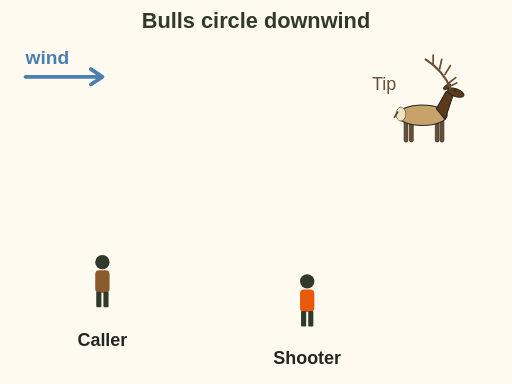
t = 0.00 s
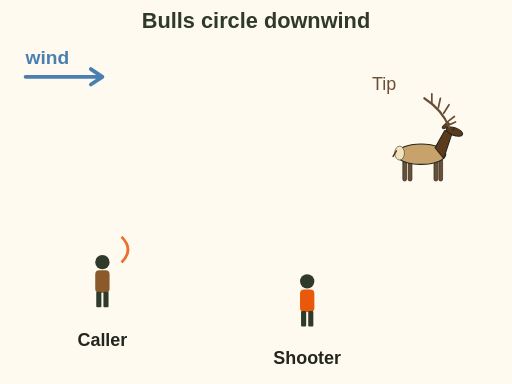
t = 1.58 s
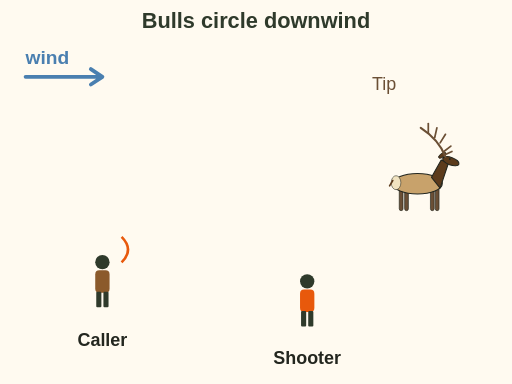
t = 2.80 s
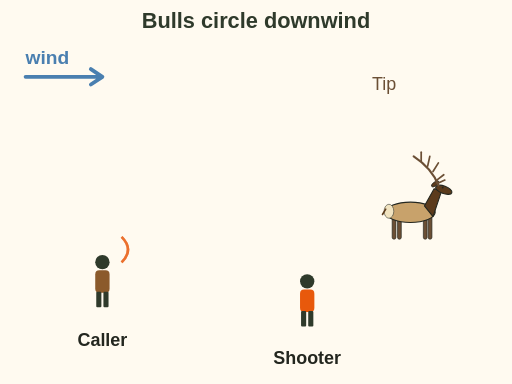
t = 4.00 s
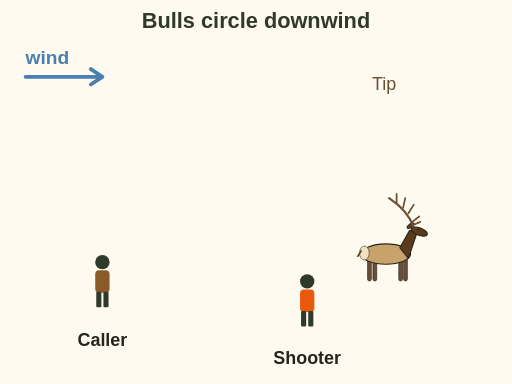
t = 6.00 s
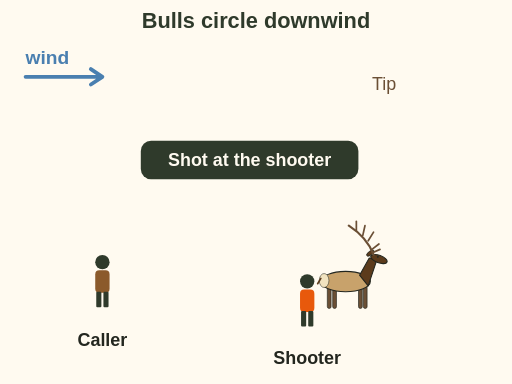
t = 8.00 s

The animated SVG that drew these frames (rendered in a browser with its animation timeline set to each time). Animation: 5 SMIL elements (animate=4,animateMotion=1); one cycle of 8.00 s.

<svg xmlns="http://www.w3.org/2000/svg" viewBox="0 0 400 300" font-family="sans-serif" role="img" aria-label="Animation: the caller sits back and cow calls. A bull comes in from the far side, swings round to the downwind side to scent check the calling, and walks past the shooter, who sits in front of the caller. Tip from calling guides.">
<rect width="400" height="300" fill="#fffaf0"/>
<text x="200" y="22" font-size="17" fill="#2f3a2b" text-anchor="middle" font-weight="bold">Bulls circle downwind</text><path d="M20 60 h60 m-9 -6 l9 6 l-9 6" fill="none" stroke="#4a7fb0" stroke-width="3" stroke-linecap="round" stroke-linejoin="round"/><text x="20" y="50" font-size="15" fill="#4a7fb0" text-anchor="start" font-weight="bold">wind</text><g transform="translate(80 240) scale(0.8)"><circle cx="0" cy="-44" r="7" fill="#2f3a2b"/><rect x="-7" y="-36" width="14" height="22" rx="4" fill="#8b5a2b"/><rect x="-6" y="-15" width="5" height="15" rx="1" fill="#2f3a2b"/><rect x="1" y="-15" width="5" height="15" rx="1" fill="#2f3a2b"/></g><text x="80" y="270" font-size="14" fill="#23261f" text-anchor="middle" font-weight="bold">Caller</text><g transform="translate(240 255) scale(0.8)"><circle cx="0" cy="-44" r="7" fill="#2f3a2b"/><rect x="-7" y="-36" width="14" height="22" rx="4" fill="#e8590c"/><rect x="-6" y="-15" width="5" height="15" rx="1" fill="#2f3a2b"/><rect x="1" y="-15" width="5" height="15" rx="1" fill="#2f3a2b"/></g><text x="240" y="284" font-size="14" fill="#23261f" text-anchor="middle" font-weight="bold">Shooter</text><path d="M95 205 q10 -10 0 -20" fill="none" stroke="#e8590c" stroke-width="2" opacity="0"><animate attributeName="opacity" values="0;1;0" begin="0.0s" dur="1.4s" repeatCount="3"/></path><path d="M95 205 q10 -10 0 -20" fill="none" stroke="#e8590c" stroke-width="2" opacity="0"><animate attributeName="opacity" values="0;1;0" begin="0.7s" dur="1.4s" repeatCount="3"/></path><path d="M95 205 q10 -10 0 -20" fill="none" stroke="#e8590c" stroke-width="2" opacity="0"><animate attributeName="opacity" values="0;1;0" begin="1.4s" dur="1.4s" repeatCount="3"/></path><g><g transform="translate(0 0) scale(0.42 0.42)"><rect x="-34" y="6" width="7" height="44" rx="3.5" fill="#6b4f35" stroke="#23261f" stroke-width="1.2"/><rect x="-24" y="6" width="7" height="44" rx="3.5" fill="#6b4f35" stroke="#23261f" stroke-width="1.2"/><rect x="24" y="6" width="7" height="44" rx="3.5" fill="#6b4f35" stroke="#23261f" stroke-width="1.2"/><rect x="33" y="6" width="7" height="44" rx="3.5" fill="#6b4f35" stroke="#23261f" stroke-width="1.2"/><ellipse cx="0" cy="0" rx="46" ry="19" fill="#c8a26b" stroke="#23261f" stroke-width="2"/><ellipse cx="-40" cy="-2" rx="9" ry="13" fill="#f1e3c0" stroke="#23261f" stroke-width="1"/><path d="M-46 -6 L-52 4" fill="none" stroke="#5c3b1c" stroke-width="3" stroke-linecap="round" stroke-linejoin="round"/><path d="M26 -12 L44 -44 L58 -40 L42 8 Z" fill="#5c3b1c" stroke="#23261f" stroke-width="2" stroke-linejoin="round"/><ellipse cx="62" cy="-42" rx="16" ry="7" transform="rotate(20 62 -42)" fill="#5c3b1c" stroke="#23261f" stroke-width="2"/><ellipse cx="46" cy="-53" rx="8" ry="3.5" transform="rotate(-35 46 -53)" fill="#5c3b1c" stroke="#23261f" stroke-width="1.5"/><circle cx="60" cy="-46" r="1.8" fill="#23261f"/><path d="M52 -50 Q40 -82 6 -104" fill="none" stroke="#6b4f35" stroke-width="4" stroke-linecap="round" stroke-linejoin="round"/><path d="M51 -54 L64 -60" fill="none" stroke="#6b4f35" stroke-width="3.2" stroke-linecap="round" stroke-linejoin="round"/><path d="M49 -60 L62 -70" fill="none" stroke="#6b4f35" stroke-width="3.2" stroke-linecap="round" stroke-linejoin="round"/><path d="M42 -76 L52 -92" fill="none" stroke="#6b4f35" stroke-width="3.2" stroke-linecap="round" stroke-linejoin="round"/><path d="M32 -86 L36 -104" fill="none" stroke="#6b4f35" stroke-width="3.2" stroke-linecap="round" stroke-linejoin="round"/><path d="M20 -95 L20 -112" fill="none" stroke="#6b4f35" stroke-width="3.2" stroke-linecap="round" stroke-linejoin="round"/></g><animateMotion dur="8s" fill="freeze" path="M330 90 C330 150 320 180 300 200 C290 210 280 215 270 220"/></g><g opacity="0"><animate attributeName="opacity" values="0;1" begin="7s" dur="0.5s" fill="freeze"/><rect x="110" y="110" width="170" height="30" rx="8" fill="#2f3a2b"/><text x="195" y="130" font-size="14" fill="#fffaf0" text-anchor="middle" font-weight="bold">Shot at the shooter</text></g><text x="300" y="70" font-size="14" fill="#6b4f35" text-anchor="middle">Tip</text>
</svg>
